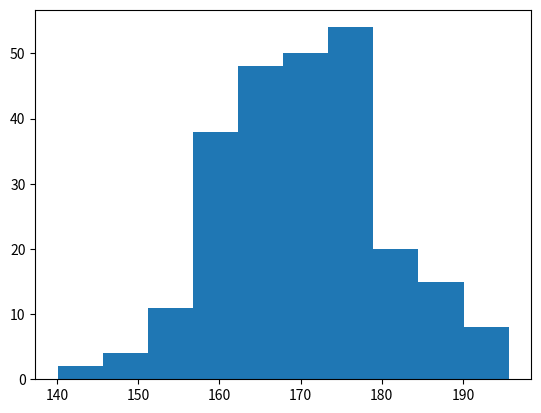

Recreate this plot in Python.
import matplotlib.pyplot as plt
import numpy as np

x = np.random.normal(170, 10, 250) #normal - normal distribution, mean(average) - 170, standard deviation - 10, no of random no - 250
plt.hist(x)
plt.show()